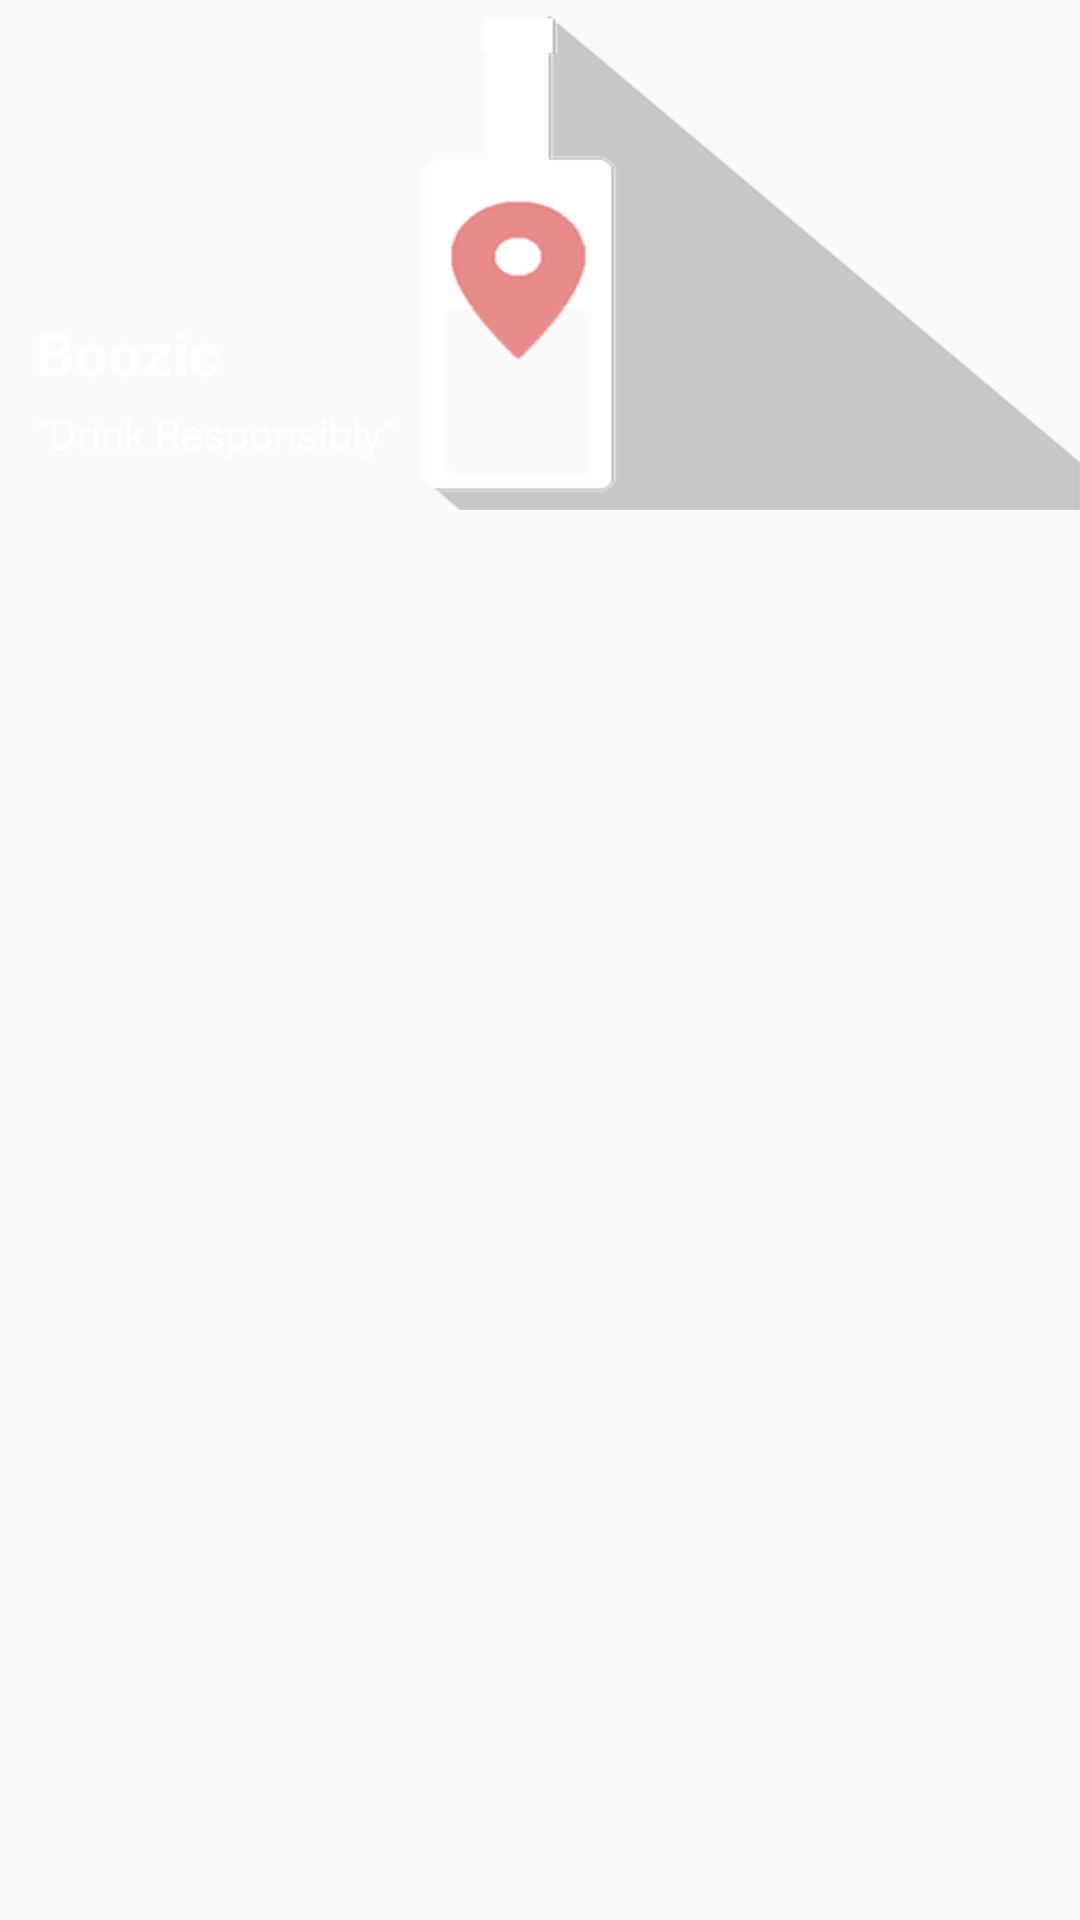

Reconstruct the res/layout file that produces this screen, plus the resources it refers to.
<!-- AndroidManifest.xml: application theme AppTheme -->
<!-- res/layout/header.xml -->
<?xml version="1.0" encoding="utf-8"?>
<LinearLayout xmlns:android="http://schemas.android.com/apk/res/android"
    android:background="?appColor"
    android:layout_width="match_parent"
    android:layout_height="match_parent">
    <RelativeLayout
        android:layout_width="match_parent"
        android:layout_height="170dp"
        android:background="@drawable/headerbackground"
        android:orientation="vertical">

        <TextView
            android:layout_width="wrap_content"
            android:layout_height="wrap_content"
            android:text="@string/app_name"
            android:textSize="20sp"
            android:textColor="#FFF"
            android:textStyle="bold"
            android:gravity="left"
            android:paddingBottom="4dp"
            android:layout_marginLeft="12dp"
            android:id="@+id/username"
            android:layout_above="@+id/slogan"/>

        <TextView
            android:layout_width="wrap_content"
            android:layout_height="wrap_content"
            android:text="@string/app_slogan"
            android:id="@+id/slogan"
            android:gravity="left"
            android:layout_marginBottom="16dp"
            android:layout_marginLeft="12dp"
            android:textSize="14sp"
            android:textColor="#fff"
            android:layout_alignParentBottom="true"/>

    </RelativeLayout>
</LinearLayout>
<!-- resources referenced by this layout -->
<resources>
  <!-- drawable headerbackground: png bitmap (drawable, 565150 bytes) -->
  <string name="app_name">Boozic</string>
  <string name="app_slogan">\"Drink Responsibly\"</string>
  <style name="AppTheme" parent="Theme.AppCompat.Light.NoActionBar">
          <item name="appColor">@color/ColorPrimary</item>
          
          <item name="android:colorPrimary">@color/ColorPrimary</item>
          <item name="android:colorPrimaryDark">@color/ColorPrimaryDark</item>
          <item name="windowActionBar">false</item>
          <item name="windowActionModeOverlay">true</item>
          <item name="android:windowDrawsSystemBarBackgrounds">true</item>
          <item name="android:statusBarColor">@android:color/transparent</item>
  
      </style>
  <color name="ColorPrimary">#63c1aa</color>
  <color name="ColorPrimaryDark">#58af9a</color>
</resources>
